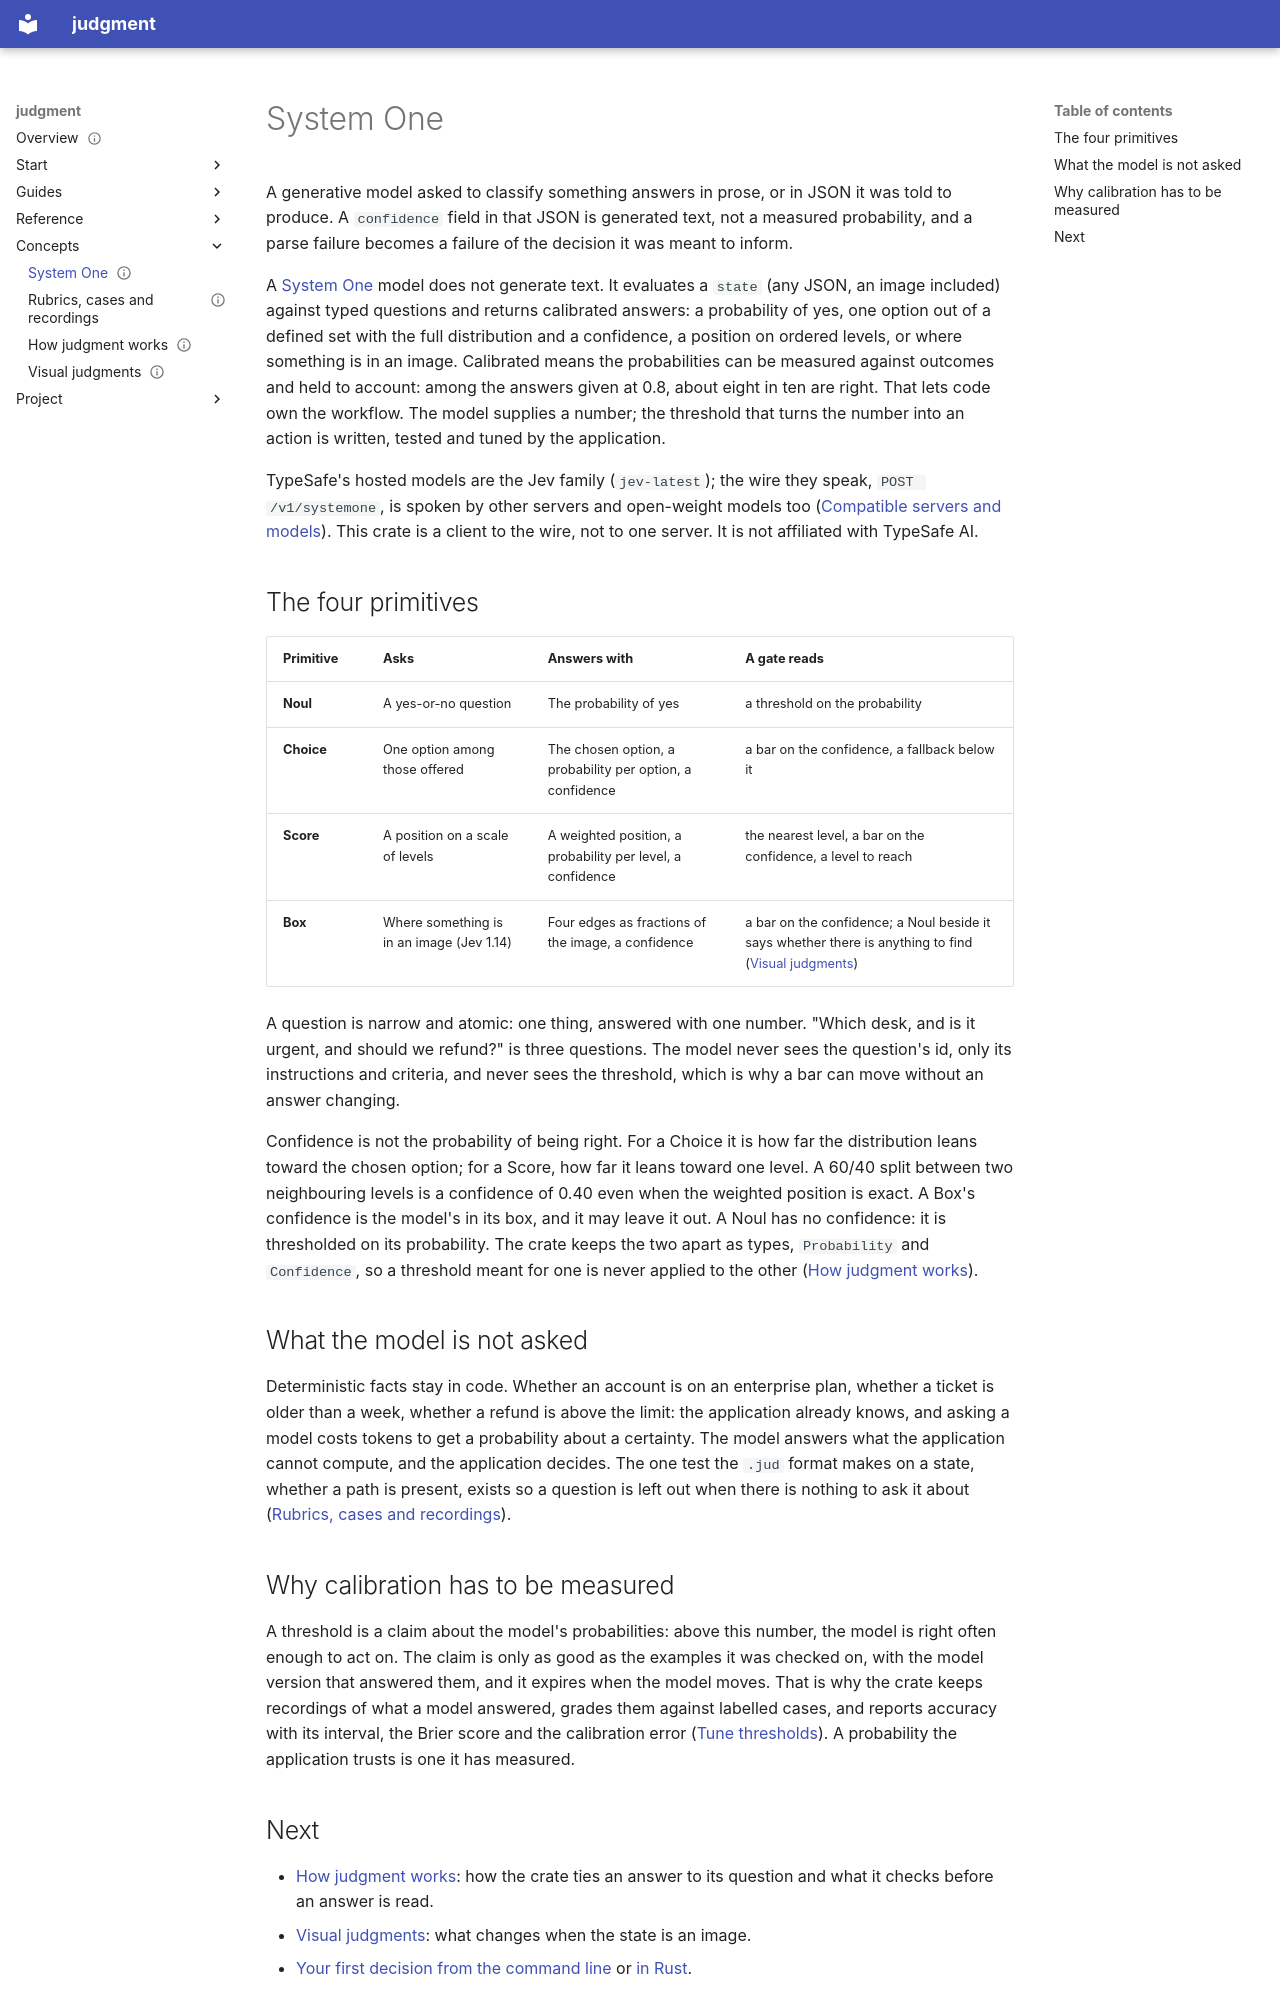

repository: chussenot/judgment · page: concepts/system-one/index.html · generator: mkdocs

---
title: System One
description: What a System One model answers, why a calibrated probability suits a decision better than generated text, and the four primitives (Noul, Choice, Score, and the Box that locates something in an image) with what each returns.
status: current
last_reviewed: 2026-10-15
tags: [judgment, typesafe, system-one, concepts, calibration]
---

# System One

A generative model asked to classify something answers in prose, or in JSON it was told to produce. A `confidence` field in that JSON is generated text, not a measured probability, and a parse failure becomes a failure of the decision it was meant to inform.

A [System One](https://docs.typesafe.ai) model does not generate text. It evaluates a `state` (any JSON, an image included) against typed questions and returns calibrated answers: a probability of yes, one option out of a defined set with the full distribution and a confidence, a position on ordered levels, or where something is in an image. Calibrated means the probabilities can be measured against outcomes and held to account: among the answers given at 0.8, about eight in ten are right. That lets code own the workflow. The model supplies a number; the threshold that turns the number into an action is written, tested and tuned by the application.

TypeSafe's hosted models are the Jev family (`jev-latest`); the wire they speak, `POST /v1/systemone`, is spoken by other servers and open-weight models too ([Compatible servers and models](../project/research/compatible-servers-and-models.md)). This crate is a client to the wire, not to one server. It is not affiliated with TypeSafe AI.

## The four primitives

| Primitive | Asks | Answers with | A gate reads |
|---|---|---|---|
| **Noul** | A yes-or-no question | The probability of yes | a threshold on the probability |
| **Choice** | One option among those offered | The chosen option, a probability per option, a confidence | a bar on the confidence, a fallback below it |
| **Score** | A position on a scale of levels | A weighted position, a probability per level, a confidence | the nearest level, a bar on the confidence, a level to reach |
| **Box** | Where something is in an image (Jev 1.14) | Four edges as fractions of the image, a confidence | a bar on the confidence; a Noul beside it says whether there is anything to find ([Visual judgments](visual-judgments.md)) |

A question is narrow and atomic: one thing, answered with one number. "Which desk, and is it urgent, and should we refund?" is three questions. The model never sees the question's id, only its instructions and criteria, and never sees the threshold, which is why a bar can move without an answer changing.

Confidence is not the probability of being right. For a Choice it is how far the distribution leans toward the chosen option; for a Score, how far it leans toward one level. A 60/40 split between two neighbouring levels is a confidence of 0.40 even when the weighted position is exact. A Box's confidence is the model's in its box, and it may leave it out. A Noul has no confidence: it is thresholded on its probability. The crate keeps the two apart as types, `Probability` and `Confidence`, so a threshold meant for one is never applied to the other ([How judgment works](how-judgment-works.md)).

## What the model is not asked

Deterministic facts stay in code. Whether an account is on an enterprise plan, whether a ticket is older than a week, whether a refund is above the limit: the application already knows, and asking a model costs tokens to get a probability about a certainty. The model answers what the application cannot compute, and the application decides. The one test the `.jud` format makes on a state, whether a path is present, exists so a question is left out when there is nothing to ask it about ([Rubrics, cases and recordings](rubrics-cases-recordings.md)).

## Why calibration has to be measured

A threshold is a claim about the model's probabilities: above this number, the model is right often enough to act on. The claim is only as good as the examples it was checked on, with the model version that answered them, and it expires when the model moves. That is why the crate keeps recordings of what a model answered, grades them against labelled cases, and reports accuracy with its interval, the Brier score and the calibration error ([Tune thresholds](../guides/tune-thresholds.md)). A probability the application trusts is one it has measured.
